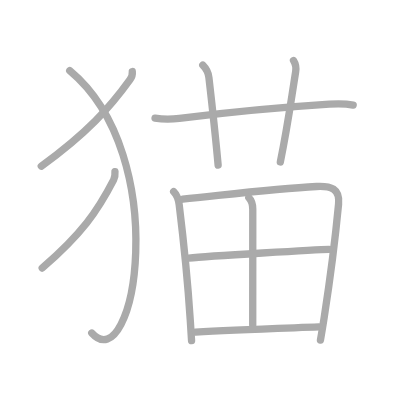
t = 0.00 s
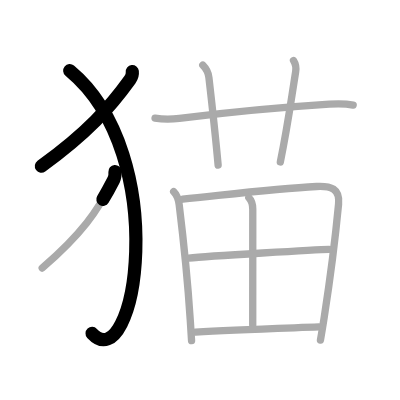
t = 2.25 s
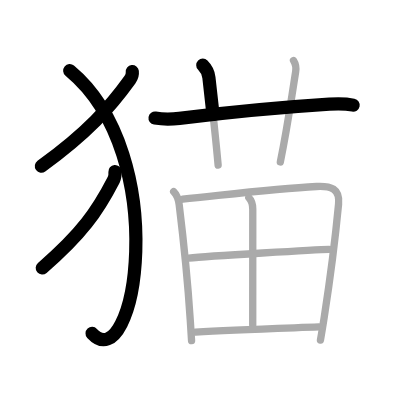
t = 4.50 s
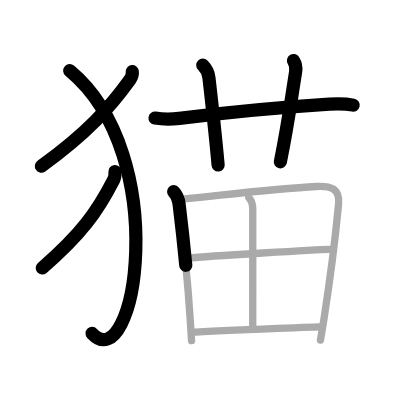
t = 6.50 s
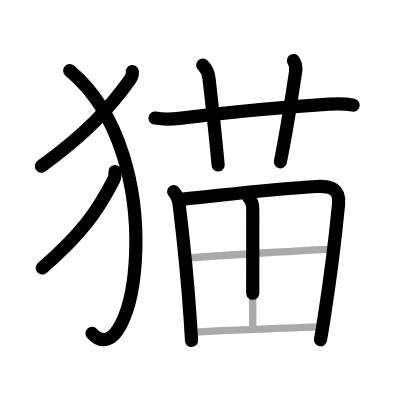
t = 8.75 s
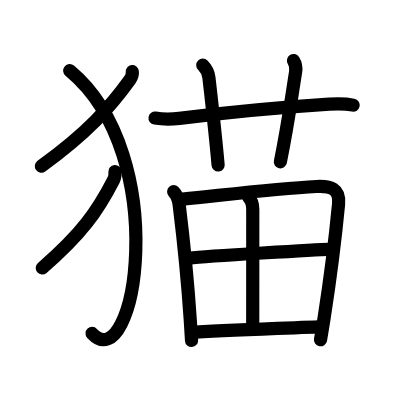
t = 11.00 s

The animated SVG that drew these frames (rendered in a browser with its animation timeline set to each time). Animation: 11 SMIL elements (animate=11); one cycle of 11.00 s.

<?xml version="1.0" standalone="no"?>
<!DOCTYPE svg PUBLIC "-//W3C//DTD SVG 1.1//EN"   "http://www.w3.org/Graphics/SVG/1.1/DTD/svg11.dtd">
<svg width="400px" height="400px"  version="1.1" xmlns="http://www.w3.org/2000/svg">
  <defs>
    <marker id="Triangle" viewBox="0 0 10 10" refX="0" refY="5" markerUnits="strokeWidth" markerWidth="3" style="stroke-opacity:0%;fill:#aaaaaa;" markerHeight="2" orient="auto">
      <path d="M 0 0 L 10 5 L 0 10 z" />
    </marker>
    
    <marker id="Arrow" viewBox="0 0 10 10" refX="5" refY="5" markerUnits="strokeWidth" markerWidth="1.8" style="stroke-opacity:0%;fill:#770000;" markerHeight="2" orient="auto">
      <path d="M 0 4 L 6 4 L 4 1 L 10 5 L 4 9 L 6 6 L 0 6 z" />
        <circle cx="5" cy="5" r="5" />
      </marker>
    
    <marker id="TriangleRed" viewBox="0 0 10 10" refX="0" refY="5" markerUnits="strokeWidth" markerWidth="3" style="stroke-opacity:0%;fill:#CC0000;" markerHeight="2" orient="auto">
      <path d="M 0 0 L 10 5 L 0 10 z" />
    </marker>
    
    <marker id="ArrowRed" viewBox="0 0 10 10" refX="5" refY="5" markerUnits="strokeWidth" markerWidth="1.8" style="stroke-opacity:0%;fill:#CC0000;" markerHeight="2" orient="auto">
      <path d="M 0 4 L 6 4 L 4 1 L 10 5 L 4 9 L 6 6 L 0 6 z" />
        <circle cx="5" cy="5" r="5" />
      </marker>
    
  </defs>
  
  <path style="fill:#ffffff; fill-opacity:100%; fill-rule:evenodd; stroke-width:0;" d="M 0 0 L 400px 0 L 400px 400px L 0 400px L 0 0" />

  <g transform="scale(3.6697247706422 3.6697247706422)">
<path style="fill:none; fill-opacity:0%; fill-rule:evenodd; stroke:#aaaaaa; stroke-opacity:100%; stroke-width: 1.5pt; stroke-linejoin:round; stroke-linecap:round;" d="M36.05 19.5c0.07 0.61-0.17 1.57-0.63 2.21C30 29.25 23.75 36.25 11.25 45.29"></path>
<path style="fill:none; fill-opacity:0%; fill-rule:evenodd; stroke:#aaaaaa; stroke-opacity:100%; stroke-width: 1.5pt; stroke-linejoin:round; stroke-linecap:round;" d="M19 19.25c28.25 23.5 17.71 84.53 6 71.5"></path>
<path style="fill:none; fill-opacity:0%; fill-rule:evenodd; stroke:#aaaaaa; stroke-opacity:100%; stroke-width: 1.5pt; stroke-linejoin:round; stroke-linecap:round;" d="M31.33 46.75c0.05 0.63-0.01 1.58-0.36 2.26c-4.44 8.62-8.69 14.71-19.47 24.03"></path>
<path style="fill:none; fill-opacity:0%; fill-rule:evenodd; stroke:#aaaaaa; stroke-opacity:100%; stroke-width: 1.5pt; stroke-linejoin:round; stroke-linecap:round;" d="M42.25 32.18c2.75 0.45 4.5 0.33 6.63 0.07c12.24-1.5 29.24-3.12 40.87-3.86c2.16-0.14 4.37-0.17 6.49 0.26"></path>
<path style="fill:none; fill-opacity:0%; fill-rule:evenodd; stroke:#aaaaaa; stroke-opacity:100%; stroke-width: 1.5pt; stroke-linejoin:round; stroke-linecap:round;" d="M55.26 17.76c0.99 0.99 1.55 2.3 1.67 3.39C58.1 31.32 59.11 41.3 59.44 45"></path>
<path style="fill:none; fill-opacity:0%; fill-rule:evenodd; stroke:#aaaaaa; stroke-opacity:100%; stroke-width: 1.5pt; stroke-linejoin:round; stroke-linecap:round;" d="M79.98 16.5c0.65 1 0.77 1.88 0.58 3.07c-1.66 10.51-2.17 14.72-4.17 24.58"></path>
<path style="fill:none; fill-opacity:0%; fill-rule:evenodd; stroke:#aaaaaa; stroke-opacity:100%; stroke-width: 1.5pt; stroke-linejoin:round; stroke-linecap:round;" d="M47.32 52.24c0.97 0.97 1.36 2.43 1.5 3.5c1.06 8.64 2.3 20.37 3.03 31.5c0.13 1.92 0.24 3.8 0.35 5.59"></path>
<path style="fill:none; fill-opacity:0%; fill-rule:evenodd; stroke:#aaaaaa; stroke-opacity:100%; stroke-width: 1.5pt; stroke-linejoin:round; stroke-linecap:round;" d="M49.78 54.28c12.83-1.32 25.34-2.9 36.47-3.46c3.89-0.19 6.42 0.53 6.01 4.81c-0.62 6.5-2.2 19.8-3.89 30.68c-0.35 2.25-0.7 4.4-1.05 6.36"></path>
<path style="fill:none; fill-opacity:0%; fill-rule:evenodd; stroke:#aaaaaa; stroke-opacity:100%; stroke-width: 1.5pt; stroke-linejoin:round; stroke-linecap:round;" d="M67.8 53.84c0.87 0.87 1.08 2.01 1.08 3.16c0 8-0.01 25.49-0.01 31.62"></path>
<path style="fill:none; fill-opacity:0%; fill-rule:evenodd; stroke:#aaaaaa; stroke-opacity:100%; stroke-width: 1.5pt; stroke-linejoin:round; stroke-linecap:round;" d="M51.47 70.33c5.4-0.58 35.24-2.33 38.19-2.39"></path>
<path style="fill:none; fill-opacity:0%; fill-rule:evenodd; stroke:#aaaaaa; stroke-opacity:100%; stroke-width: 1.5pt; stroke-linejoin:round; stroke-linecap:round;" d="M53.28 90.49c9.97-0.62 22.66-1 33.57-1.4"></path>

<path style="fill:none; fill-opacity:0%; fill-rule:evenodd; stroke:#000000; stroke-opacity:100%; stroke-width: 2.7pt; stroke-linejoin:round; stroke-linecap:round;" d="M36.05 19.5c0.07 0.61-0.17 1.57-0.63 2.21C30 29.25 23.75 36.25 11.25 45.29" pathLength="100" stroke-dashoffset="100" stroke-dasharray="100 105"><animate id="dashAnim1" attributeName="stroke-dashoffset" from="100" to="0" dur="1s" calcMode="linear" fill="freeze"/></path>
<path style="fill:none; fill-opacity:0%; fill-rule:evenodd; stroke:#000000; stroke-opacity:100%; stroke-width: 2.7pt; stroke-linejoin:round; stroke-linecap:round;" d="M19 19.25c28.25 23.5 17.71 84.53 6 71.5" pathLength="100" stroke-dashoffset="100" stroke-dasharray="100 105"><animate id="dashAnim2" attributeName="stroke-dashoffset" from="100" to="0" dur="1s" calcMode="linear" begin="dashAnim1.end" fill="freeze"/></path>
<path style="fill:none; fill-opacity:0%; fill-rule:evenodd; stroke:#000000; stroke-opacity:100%; stroke-width: 2.7pt; stroke-linejoin:round; stroke-linecap:round;" d="M31.33 46.75c0.05 0.63-0.01 1.58-0.36 2.26c-4.44 8.62-8.69 14.71-19.47 24.03" pathLength="100" stroke-dashoffset="100" stroke-dasharray="100 105"><animate id="dashAnim3" attributeName="stroke-dashoffset" from="100" to="0" dur="1s" calcMode="linear" begin="dashAnim2.end" fill="freeze"/></path>
<path style="fill:none; fill-opacity:0%; fill-rule:evenodd; stroke:#000000; stroke-opacity:100%; stroke-width: 2.7pt; stroke-linejoin:round; stroke-linecap:round;" d="M42.25 32.18c2.75 0.45 4.5 0.33 6.63 0.07c12.24-1.5 29.24-3.12 40.87-3.86c2.16-0.14 4.37-0.17 6.49 0.26" pathLength="100" stroke-dashoffset="100" stroke-dasharray="100 105"><animate id="dashAnim4" attributeName="stroke-dashoffset" from="100" to="0" dur="1s" calcMode="linear" begin="dashAnim3.end" fill="freeze"/></path>
<path style="fill:none; fill-opacity:0%; fill-rule:evenodd; stroke:#000000; stroke-opacity:100%; stroke-width: 2.7pt; stroke-linejoin:round; stroke-linecap:round;" d="M55.26 17.76c0.99 0.99 1.55 2.3 1.67 3.39C58.1 31.32 59.11 41.3 59.44 45" pathLength="100" stroke-dashoffset="100" stroke-dasharray="100 105"><animate id="dashAnim5" attributeName="stroke-dashoffset" from="100" to="0" dur="1s" calcMode="linear" begin="dashAnim4.end" fill="freeze"/></path>
<path style="fill:none; fill-opacity:0%; fill-rule:evenodd; stroke:#000000; stroke-opacity:100%; stroke-width: 2.7pt; stroke-linejoin:round; stroke-linecap:round;" d="M79.98 16.5c0.65 1 0.77 1.88 0.58 3.07c-1.66 10.51-2.17 14.72-4.17 24.58" pathLength="100" stroke-dashoffset="100" stroke-dasharray="100 105"><animate id="dashAnim6" attributeName="stroke-dashoffset" from="100" to="0" dur="1s" calcMode="linear" begin="dashAnim5.end" fill="freeze"/></path>
<path style="fill:none; fill-opacity:0%; fill-rule:evenodd; stroke:#000000; stroke-opacity:100%; stroke-width: 2.7pt; stroke-linejoin:round; stroke-linecap:round;" d="M47.32 52.24c0.97 0.97 1.36 2.43 1.5 3.5c1.06 8.64 2.3 20.37 3.03 31.5c0.13 1.92 0.24 3.8 0.35 5.59" pathLength="100" stroke-dashoffset="100" stroke-dasharray="100 105"><animate id="dashAnim7" attributeName="stroke-dashoffset" from="100" to="0" dur="1s" calcMode="linear" begin="dashAnim6.end" fill="freeze"/></path>
<path style="fill:none; fill-opacity:0%; fill-rule:evenodd; stroke:#000000; stroke-opacity:100%; stroke-width: 2.7pt; stroke-linejoin:round; stroke-linecap:round;" d="M49.78 54.28c12.83-1.32 25.34-2.9 36.47-3.46c3.89-0.19 6.42 0.53 6.01 4.81c-0.62 6.5-2.2 19.8-3.89 30.68c-0.35 2.25-0.7 4.4-1.05 6.36" pathLength="100" stroke-dashoffset="100" stroke-dasharray="100 105"><animate id="dashAnim8" attributeName="stroke-dashoffset" from="100" to="0" dur="1s" calcMode="linear" begin="dashAnim7.end" fill="freeze"/></path>
<path style="fill:none; fill-opacity:0%; fill-rule:evenodd; stroke:#000000; stroke-opacity:100%; stroke-width: 2.7pt; stroke-linejoin:round; stroke-linecap:round;" d="M67.8 53.84c0.87 0.87 1.08 2.01 1.08 3.16c0 8-0.01 25.49-0.01 31.62" pathLength="100" stroke-dashoffset="100" stroke-dasharray="100 105"><animate id="dashAnim9" attributeName="stroke-dashoffset" from="100" to="0" dur="1s" calcMode="linear" begin="dashAnim8.end" fill="freeze"/></path>
<path style="fill:none; fill-opacity:0%; fill-rule:evenodd; stroke:#000000; stroke-opacity:100%; stroke-width: 2.7pt; stroke-linejoin:round; stroke-linecap:round;" d="M51.47 70.33c5.4-0.58 35.24-2.33 38.19-2.39" pathLength="100" stroke-dashoffset="100" stroke-dasharray="100 105"><animate id="dashAnim10" attributeName="stroke-dashoffset" from="100" to="0" dur="1s" calcMode="linear" begin="dashAnim9.end" fill="freeze"/></path>
<path style="fill:none; fill-opacity:0%; fill-rule:evenodd; stroke:#000000; stroke-opacity:100%; stroke-width: 2.7pt; stroke-linejoin:round; stroke-linecap:round;" d="M53.28 90.49c9.97-0.62 22.66-1 33.57-1.4" pathLength="100" stroke-dashoffset="100" stroke-dasharray="100 105"><animate id="dashAnim11" attributeName="stroke-dashoffset" from="100" to="0" dur="1s" calcMode="linear" begin="dashAnim10.end" fill="freeze"/></path>

</g>

</svg>  
          
